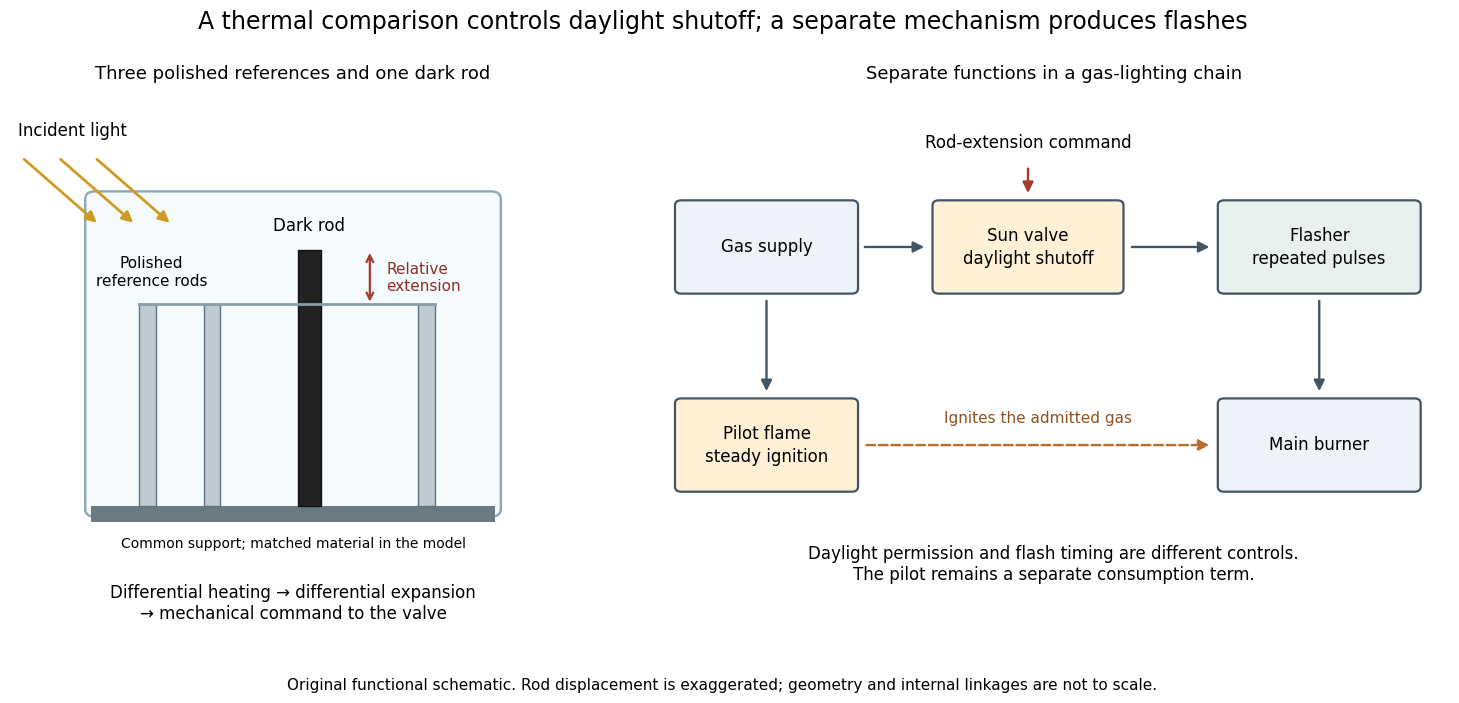

The script that saved this image: (Note: this script raises an exception after producing the figure.)
"""Functional sun-valve/lighting schematic; emit a white PNG to CWD."""
from pathlib import Path
import matplotlib
matplotlib.use('Agg')
import matplotlib.pyplot as plt
from matplotlib.patches import FancyBboxPatch, FancyArrowPatch, Rectangle


def main():
    plt.rcParams.update({'font.size':12,'font.family':'DejaVu Sans'})
    fig,(ax,bx)=plt.subplots(1,2,figsize=(15,7.2),dpi=100,facecolor='white',gridspec_kw={'width_ratios':[1,1.4]})
    fig.subplots_adjust(left=.025,right=.985,bottom=.13,top=.84,wspace=.12)
    fig.suptitle('A thermal comparison controls daylight shutoff; a separate mechanism produces flashes',fontsize=17,y=.97)
    ax.set(xlim=(0,7),ylim=(0,8));ax.axis('off')
    bx.set(xlim=(0,10),ylim=(0,8));bx.axis('off')
    ax.set_title('Three polished references and one dark rod',fontsize=13,pad=18)
    bx.set_title('Separate functions in a gas-lighting chain',fontsize=13,pad=18)
    ax.add_patch(FancyBboxPatch((1.05,1.65),4.9,4.85,boxstyle='round,pad=.12',facecolor='#f5fafc',edgecolor='#8aa8b5',linewidth=1.7))
    ax.add_patch(Rectangle((1.0,1.45),5.0,.24,facecolor='#697a83'))
    for x in [1.7,2.5,5.15]:
        ax.add_patch(Rectangle((x-.10,1.70),.20,3.15,facecolor='#bfcbd2',edgecolor='#5f727e'))
    ax.plot([1.6,5.25],[4.85,4.85],color='#8a9ca6',linewidth=2)
    ax.add_patch(Rectangle((3.7-.14,1.70),.28,4.0,facecolor='#222',edgecolor='#111'))
    ax.annotate('',xy=(4.45,5.7),xytext=(4.45,4.85),arrowprops={'arrowstyle':'<->','color':'#a53b2f','linewidth':1.6})
    ax.text(4.65,5.27,'Relative\nextension',va='center',fontsize=11,color='#8d3027')
    ax.text(3.70,6.0,'Dark rod',ha='center',fontsize=12)
    ax.text(1.75,5.15,'Polished\nreference rods',ha='center',fontsize=11)
    ax.text(3.5,1.04,'Common support; matched material in the model',ha='center',fontsize=10)
    for i in range(3):
        ax.add_patch(FancyArrowPatch((.15+i*.45,7.15),(1.1+i*.45,6.1),arrowstyle='-|>',mutation_scale=16,color='#d19a24',linewidth=2))
    ax.text(.1,7.5,'Incident light',fontsize=12)
    ax.text(3.5,.18,'Differential heating → differential expansion\n→ mechanical command to the valve',ha='center',va='center',fontsize=12)

    def box(x,y,w,h,text,color='#edf3f8'):
        bx.add_patch(FancyBboxPatch((x,y),w,h,boxstyle='round,pad=.08',facecolor=color,edgecolor='#425564',linewidth=1.6))
        bx.text(x+w/2,y+h/2,text,ha='center',va='center',linespacing=1.4)
    def arrow(a,b,style='-',color='#425564'):
        bx.add_patch(FancyArrowPatch(a,b,arrowstyle='-|>',mutation_scale=16,linewidth=1.7,linestyle=style,color=color))
    box(.3,5.1,2.15,1.3,'Gas supply')
    box(3.55,5.1,2.25,1.3,'Sun valve\ndaylight shutoff','#fff0d6')
    box(7.15,5.1,2.4,1.3,'Flasher\nrepeated pulses','#e7f1ed')
    box(7.15,2.0,2.4,1.3,'Main burner')
    box(.3,2.0,2.15,1.3,'Pilot flame\nsteady ignition','#fff0d6')
    arrow((2.58,5.75),(3.40,5.75));arrow((5.95,5.75),(7.0,5.75));arrow((8.35,4.95),(8.35,3.45))
    arrow((1.375,4.95),(1.375,3.45));arrow((2.6,2.65),(7.0,2.65),style='--',color='#b76c30')
    bx.text(4.80,3.0,'Ignites the admitted gas',ha='center',fontsize=11,color='#91511e')
    bx.text(4.675,7.3,'Rod-extension command',ha='center',fontsize=12)
    arrow((4.675,7.02),(4.675,6.55),color='#a53b2f')
    bx.text(5,.55,'Daylight permission and flash timing are different controls.\nThe pilot remains a separate consumption term.',ha='center',fontsize=12)
    fig.text(.5,.025,'Original functional schematic. Rod displacement is exaggerated; geometry and internal linkages are not to scale.',ha='center',fontsize=11)
    fig.savefig(Path.cwd()/(Path(__file__).stem+'.png'),facecolor='white')
    plt.close(fig)


if __name__=='__main__':
    main()
